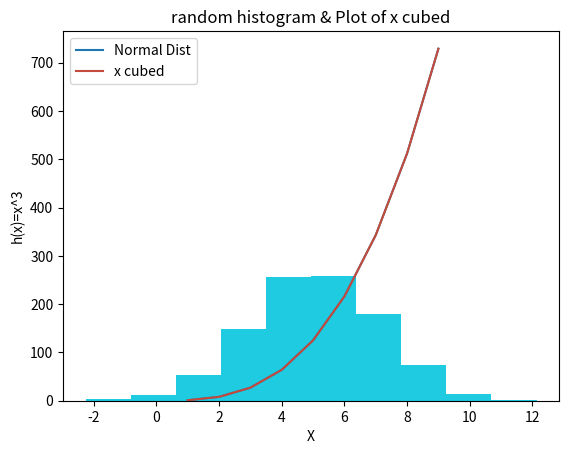

This chart was generated by the following Python code:
# plottask.py
# (i) Plot a histogram of a normal distribution of a 1000 values 
#       with a mean of 5 and standard deviation of 2
# (ii)  Plot the function h(x)=x^3 in the range [0, 10], 
#Author: Declan Fox
# ref https://www.w3schools.com/python/numpy/numpy_random_normal.asp
# ref https://www.w3schools.com/python/matplotlib_pyplot.asp

import numpy as np
import matplotlib.pyplot as plt

normo = np.random.normal(loc=5, scale=2, size=1000)
plt.hist(normo, color='#1ECBE1')

xpoints = np.array(range(1,10))
ypoints = xpoints * xpoints * xpoints

plt.plot(xpoints, ypoints, label = "Normal Dist")
plt.legend()
plt.plot(xpoints, ypoints, color='#C44B3B', label = "x cubed")
plt.title("random histogram & Plot of x cubed")
plt.xlabel("X")
plt.ylabel("h(x)=x^3")
plt.legend()
plt.show()
